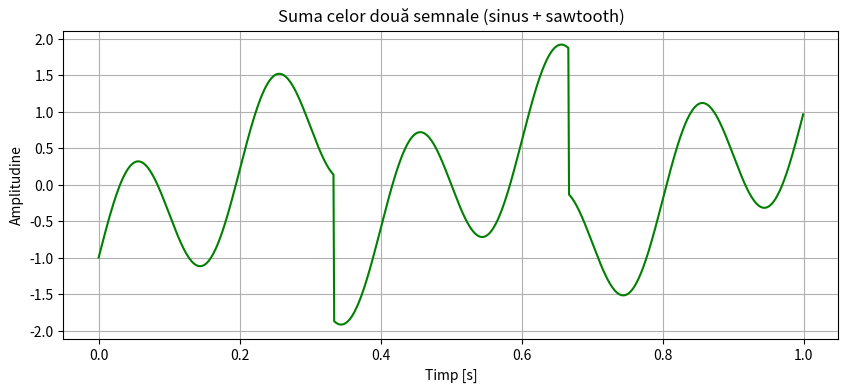

Python code for this plot:
import numpy as np
import matplotlib.pyplot as plt
from scipy.signal import sawtooth  

fs = 1000        
t = np.arange(0, 1, 1/fs)  

A1 = 1.0         
f1 = 5.0         
x1 = A1 * np.sin(2 * np.pi * f1 * t)

A2 = 1.0         
f2 = 3.0         
x2 = A2 * sawtooth(2 * np.pi * f2 * t)

x_sum = x1 + x2

plt.figure(figsize=(10, 4))
plt.plot(t, x_sum, 'g')
plt.title("Suma celor două semnale (sinus + sawtooth)")
plt.xlabel("Timp [s]")
plt.ylabel("Amplitudine")
plt.grid(True)
plt.show()
